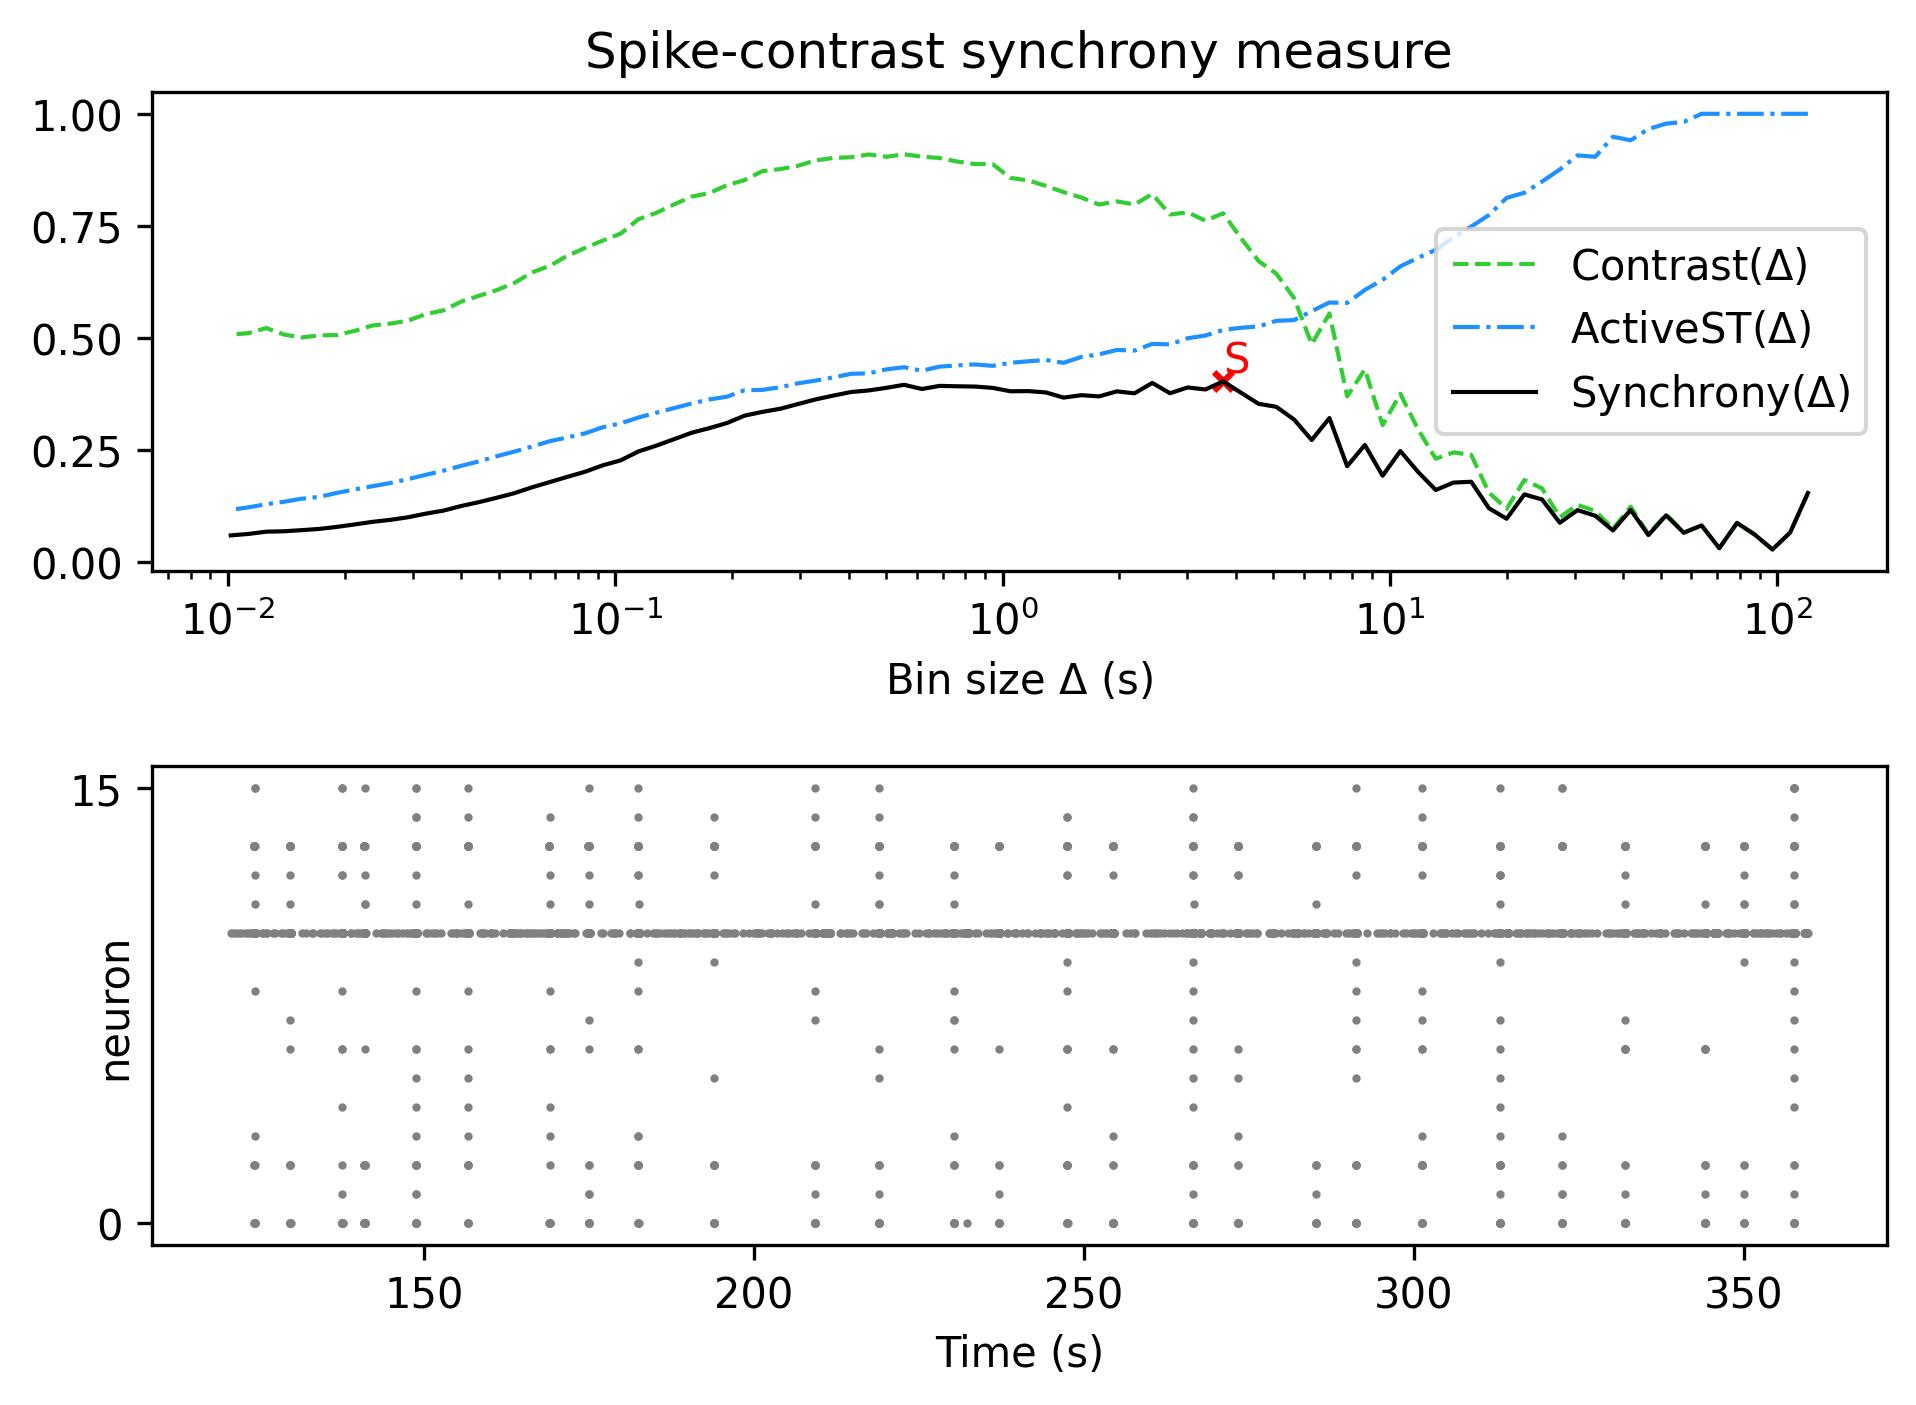

Source data for this figure (header and first rows):
, Spike-contrast (120.0 s), Spike-contrast (108.0 s), Spike-contrast (97.2 s), Spike-contrast (87.48 s), Spike-contrast (78.732 s), Spike-contrast (70.859 s), Spike-contrast (63.773 s), Spike-contrast (57.396 s), Spike-contrast (51.656 s), Spike-contrast (46.49 s), Spike-contrast (41.841 s), Spike-contrast (37.657 s), Spike-contrast (33.892 s), Spike-contrast (30.502 s), Spike-contrast (27.452 s), Spike-contrast (24.707 s), Spike-contrast (22.236 s), Spike-contrast (20.013 s), Spike-contrast (18.011 s), Spike-contrast (16.21 s), Spike-contrast (14.589 s), Spike-contrast (13.13 s), Spike-contrast (11.817 s)
0, 0.1532, 0.06501, 0.02715, 0.06042, 0.08642, 0.03002, 0.08088, 0.0644, 0.1034, 0.05929, 0.1155, 0.06966, 0.1025, 0.115, 0.08689, 0.1388, 0.1501, 0.09583, 0.1193, 0.1784, 0.1765, 0.16, 0.2004
